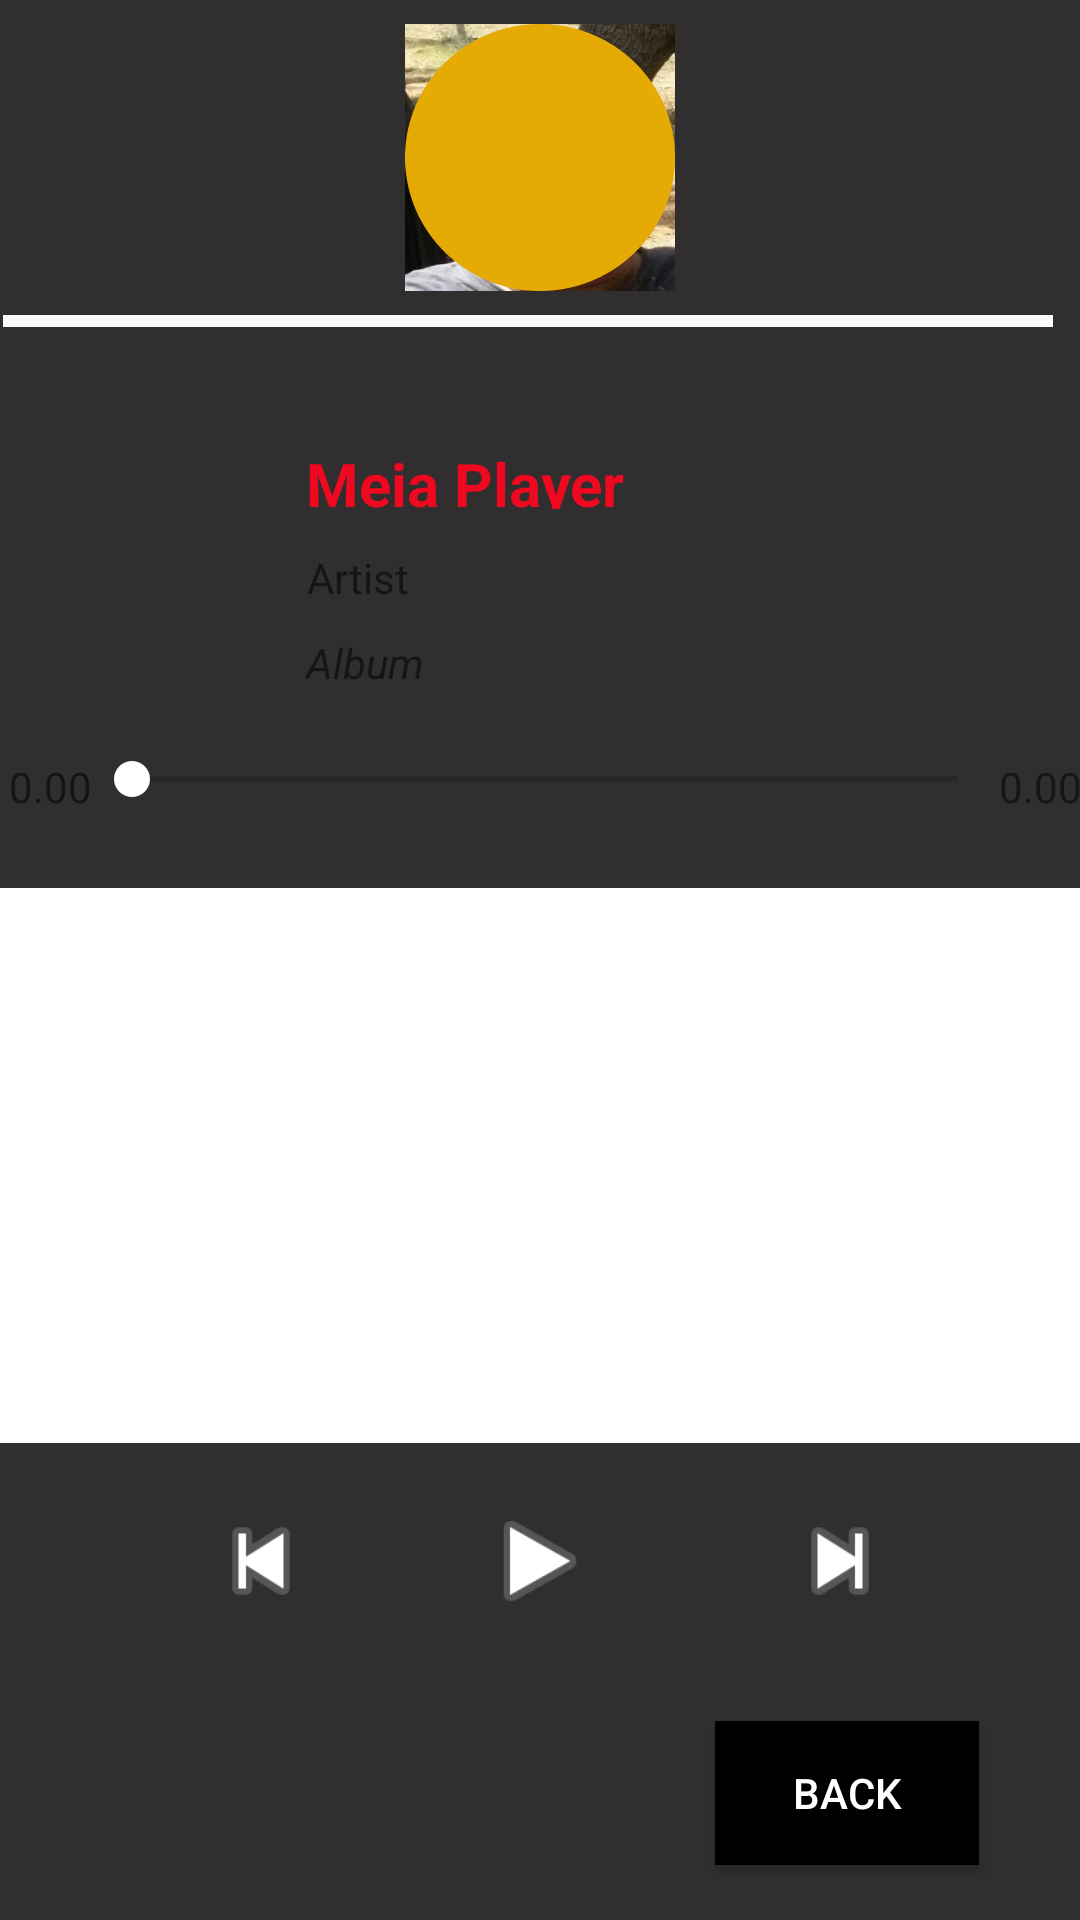

Produce the Android XML layout that renders to this screen, including the resource entries it uses.
<!-- AndroidManifest.xml: application theme AppTheme -->
<!-- res/layout/activity_music.xml -->
<?xml version="1.0" encoding="utf-8"?>
<android.support.constraint.ConstraintLayout xmlns:android="http://schemas.android.com/apk/res/android"
    xmlns:app="http://schemas.android.com/apk/res-auto"
    xmlns:tools="http://schemas.android.com/tools"
    android:layout_width="match_parent"
    android:layout_height="match_parent"
    android:background="@color/colorView_background"
    tools:context="com.example.meirh.mhorgananizer.ActivityMusic">

    <TextView
        android:id="@+id/lblSongName"
        android:layout_width="156dp"
        android:layout_height="22dp"
        android:text="Meia Player"
        android:textAlignment="textStart"
        android:textColor="#ef0920"
        android:textSize="20sp"
        android:textStyle="bold"
        app:layout_constraintBottom_toBottomOf="parent"
        app:layout_constraintLeft_toLeftOf="parent"
        app:layout_constraintRight_toRightOf="parent"
        app:layout_constraintTop_toTopOf="parent"
        app:layout_constraintVertical_bias="0.239" />

    <TextView
        android:id="@+id/lblSongArtist"
        android:layout_width="150dp"
        android:layout_height="19dp"
        android:layout_marginBottom="8dp"
        android:layout_marginEnd="8dp"
        android:layout_marginStart="8dp"
        android:layout_marginTop="2dp"
        android:text="Artist"
        app:layout_constraintBottom_toBottomOf="parent"
        app:layout_constraintEnd_toEndOf="parent"
        app:layout_constraintHorizontal_bias="0.486"
        app:layout_constraintStart_toStartOf="parent"
        app:layout_constraintTop_toBottomOf="@+id/lblSongName"
        app:layout_constraintVertical_bias="0.026" />

    <TextView
        android:id="@+id/lblAlbum"
        android:layout_width="156dp"
        android:layout_height="21dp"
        android:layout_marginBottom="8dp"
        android:layout_marginEnd="8dp"
        android:layout_marginStart="8dp"
        android:layout_marginTop="8dp"
        android:text="Album"
        android:textStyle="italic"
        app:layout_constraintBottom_toBottomOf="parent"
        app:layout_constraintEnd_toEndOf="parent"
        app:layout_constraintStart_toStartOf="parent"
        app:layout_constraintTop_toBottomOf="@+id/lblSongArtist"
        app:layout_constraintVertical_bias="0.003" />

    <ImageView
        android:id="@+id/imgSongArtist"
        android:layout_width="90dp"
        android:layout_height="89dp"
        android:layout_marginBottom="8dp"
        android:layout_marginEnd="8dp"
        android:layout_marginStart="8dp"
        android:layout_marginTop="8dp"
        android:background="@drawable/meir1"
        app:layout_constraintBottom_toBottomOf="parent"
        app:layout_constraintEnd_toEndOf="parent"
        app:layout_constraintStart_toStartOf="parent"
        app:layout_constraintTop_toTopOf="parent"
        app:layout_constraintVertical_bias="0.0"
        app:srcCompat="@drawable/oval" />

    <TextView
        android:id="@+id/lblPosNow"
        android:layout_width="wrap_content"
        android:layout_height="wrap_content"
        android:layout_marginBottom="40dp"
        android:layout_marginEnd="8dp"
        android:layout_marginStart="8dp"
        android:layout_marginTop="33dp"
        android:text="0.00"
        app:layout_constraintBottom_toBottomOf="parent"
        app:layout_constraintEnd_toStartOf="@+id/barSeek"
        app:layout_constraintHorizontal_bias="0.333"
        app:layout_constraintStart_toStartOf="parent"
        app:layout_constraintTop_toTopOf="parent"
        app:layout_constraintVertical_bias="0.401" />

    <TextView
        android:id="@+id/lblPosLeft"
        android:layout_width="wrap_content"
        android:layout_height="wrap_content"
        android:layout_marginBottom="40dp"
        android:layout_marginEnd="16dp"
        android:layout_marginStart="8dp"
        android:layout_marginTop="33dp"
        android:text="0.00"
        app:layout_constraintBottom_toBottomOf="parent"
        app:layout_constraintEnd_toEndOf="parent"
        app:layout_constraintHorizontal_bias="0.375"
        app:layout_constraintStart_toEndOf="@+id/barSeek"
        app:layout_constraintTop_toTopOf="parent"
        app:layout_constraintVertical_bias="0.401" />

    <ImageView
        android:id="@+id/imgLine"
        android:layout_width="350dp"
        android:layout_height="4dp"
        android:layout_marginEnd="8dp"
        android:layout_marginTop="8dp"
        app:layout_constraintEnd_toEndOf="parent"
        app:layout_constraintStart_toStartOf="parent"
        app:layout_constraintTop_toBottomOf="@+id/imgSongArtist"
        app:srcCompat="@drawable/divider" />

    <SeekBar
        android:id="@+id/barSeek"
        android:layout_width="307dp"
        android:layout_height="33dp"
        android:layout_marginBottom="8dp"
        android:layout_marginEnd="8dp"
        android:layout_marginStart="8dp"
        android:layout_marginTop="8dp"
        android:max="100"
        app:layout_constraintBottom_toBottomOf="parent"
        app:layout_constraintEnd_toEndOf="parent"
        app:layout_constraintHorizontal_bias="0.545"
        app:layout_constraintStart_toStartOf="parent"
        app:layout_constraintTop_toTopOf="parent"
        app:layout_constraintVertical_bias="0.398" />

    <Button
        android:id="@+id/btnPrev"
        android:layout_width="40dp"
        android:layout_height="40dp"
        android:layout_marginBottom="8dp"
        android:layout_marginEnd="8dp"
        android:layout_marginStart="8dp"
        android:layout_marginTop="8dp"
        android:background="@android:drawable/ic_media_previous"
        android:textSize="9dp"
        app:layout_constraintBottom_toBottomOf="parent"
        app:layout_constraintEnd_toStartOf="@+id/btnPlay"
        app:layout_constraintHorizontal_bias="0.568"
        app:layout_constraintStart_toStartOf="parent"
        app:layout_constraintTop_toTopOf="parent"
        app:layout_constraintVertical_bias="0.843" />

    <Button
        android:id="@+id/btnPlay"
        android:layout_width="40dp"
        android:layout_height="40dp"
        android:layout_marginBottom="8dp"
        android:layout_marginEnd="8dp"
        android:layout_marginStart="8dp"
        android:layout_marginTop="8dp"
        android:background="@android:drawable/ic_media_play"
        android:textSize="9dp"
        app:layout_constraintBottom_toBottomOf="parent"
        app:layout_constraintEnd_toEndOf="parent"
        app:layout_constraintStart_toStartOf="parent"
        app:layout_constraintTop_toTopOf="parent"
        app:layout_constraintVertical_bias="0.843" />

    <Button
        android:id="@+id/btnNext"
        android:layout_width="40dp"
        android:layout_height="40dp"
        android:layout_marginBottom="8dp"
        android:layout_marginEnd="8dp"
        android:layout_marginStart="8dp"
        android:layout_marginTop="8dp"
        android:background="@android:drawable/ic_media_next"
        android:textSize="9dp"
        app:layout_constraintBottom_toBottomOf="parent"
        app:layout_constraintEnd_toEndOf="parent"
        app:layout_constraintStart_toEndOf="@+id/btnPlay"
        app:layout_constraintTop_toTopOf="parent"
        app:layout_constraintVertical_bias="0.843" />

    <Button
        android:id="@+id/btnBack"
        android:layout_width="wrap_content"
        android:layout_height="wrap_content"
        android:layout_marginBottom="8dp"
        android:layout_marginEnd="8dp"
        android:layout_marginStart="8dp"
        android:layout_marginTop="8dp"
        android:background="@android:color/background_dark"
        android:text="Back"
        android:textColor="@android:color/background_light"
        app:layout_constraintBottom_toBottomOf="parent"
        app:layout_constraintEnd_toEndOf="parent"
        app:layout_constraintHorizontal_bias="0.90"
        app:layout_constraintStart_toStartOf="parent"
        app:layout_constraintTop_toTopOf="parent"
        app:layout_constraintVertical_bias="0.982" />

    <android.support.v7.widget.RecyclerView
        android:id="@+id/listSongs"
        android:layout_width="368dp"
        android:layout_height="185dp"
        android:layout_marginBottom="8dp"
        android:layout_marginEnd="8dp"
        android:layout_marginStart="8dp"
        android:layout_marginTop="8dp"
        android:background="@color/list_background_player"
        app:layout_constraintBottom_toTopOf="@+id/btnPlay"
        app:layout_constraintEnd_toEndOf="parent"
        app:layout_constraintHorizontal_bias="0.461"
        app:layout_constraintStart_toStartOf="parent"
        app:layout_constraintTop_toBottomOf="@+id/barSeek" />


</android.support.constraint.ConstraintLayout>
<!-- resources referenced by this layout -->
<resources>
  <color name="colorView_background">#302e2e</color>
  <color name="list_background_player">#ffffff</color>
  <!-- drawable divider (drawable) -->
  <?xml version="1.0" encoding="utf-8"?>
  <shape xmlns:android="http://schemas.android.com/apk/res/android"
      android:shape="rectangle">
      <solid
          android:color="#fcf9fa" />
  </shape>
  <!-- drawable meir1: jpg bitmap (drawable, 32693 bytes) -->
  <!-- drawable oval (drawable) -->
  <?xml version="1.0" encoding="utf-8"?>
  <shape xmlns:android="http://schemas.android.com/apk/res/android"
      android:shape="oval">
      <solid
          android:color="#e6aa05"
      />
  
      <stroke
          android:color="#e6aa05"
          android:dashWidth="2dp"
          android:width="2dp"/>
  </shape>
  <style name="AppTheme" parent="Theme.AppCompat.Light.DarkActionBar">
          
          <item name="colorPrimary">@color/colorPrimary</item>
          <item name="colorPrimaryDark">@color/colorPrimaryDark</item>
          <item name="colorAccent">@color/colorAccent</item>
      </style>
  <color name="colorPrimary">#413d3f</color>
  <color name="colorPrimaryDark">#232122</color>
  <color name="colorAccent">#ffffff</color>
</resources>
